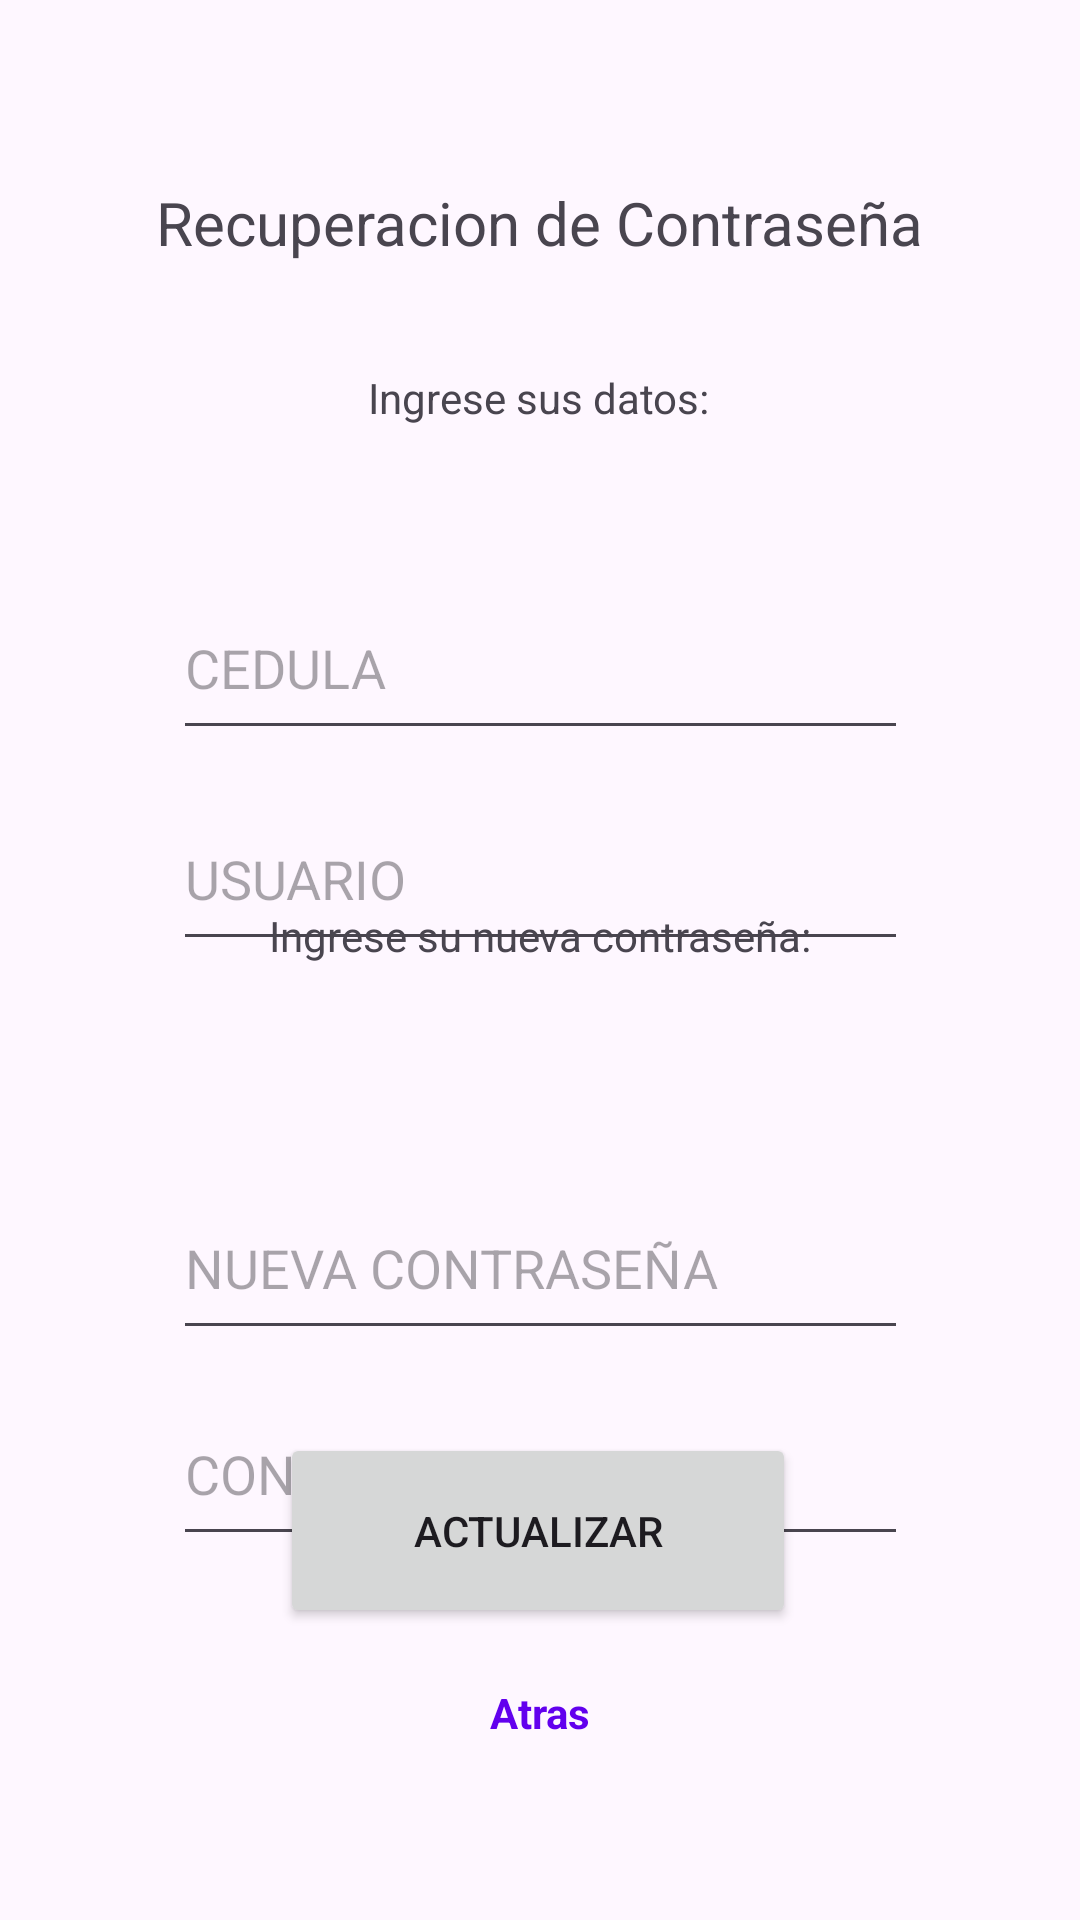

Layout XML and referenced resources for this Android screen:
<!-- AndroidManifest.xml: application theme Theme.FINALMOVIL -->
<!-- res/layout/activity_recuperar.xml -->
<?xml version="1.0" encoding="utf-8"?>
<androidx.constraintlayout.widget.ConstraintLayout xmlns:android="http://schemas.android.com/apk/res/android"
    xmlns:app="http://schemas.android.com/apk/res-auto"
    xmlns:tools="http://schemas.android.com/tools"
    android:layout_width="match_parent"
    android:layout_height="match_parent"
    tools:context=".RecuperarActivity">

    <TextView
        android:id="@+id/lblTituloRecu"
        android:layout_width="wrap_content"
        android:layout_height="wrap_content"
        android:text="Recuperacion de Contraseña"
        android:textSize="20sp"
        app:layout_constraintBottom_toBottomOf="parent"
        app:layout_constraintEnd_toEndOf="parent"
        app:layout_constraintHorizontal_bias="0.497"
        app:layout_constraintStart_toStartOf="parent"
        app:layout_constraintTop_toTopOf="parent"
        app:layout_constraintVertical_bias="0.099" />

    <EditText
        android:id="@+id/txtCedulaRecu"
        android:layout_width="245dp"
        android:layout_height="58dp"
        android:layout_marginTop="192dp"
        android:ems="10"
        android:hint="CEDULA"
        android:inputType="text"
        android:maxLength="10"
        app:layout_constraintEnd_toEndOf="parent"
        app:layout_constraintStart_toStartOf="parent"
        app:layout_constraintTop_toTopOf="parent" />

    <EditText
        android:id="@+id/txtUsuarioRecu"
        android:layout_width="245dp"
        android:layout_height="58dp"
        android:ems="10"
        android:hint="USUARIO"
        android:inputType="text"
        app:layout_constraintBottom_toBottomOf="parent"
        app:layout_constraintEnd_toEndOf="@+id/txtCedulaRecu"
        app:layout_constraintHorizontal_bias="0.0"
        app:layout_constraintStart_toStartOf="@+id/txtCedulaRecu"
        app:layout_constraintTop_toBottomOf="@+id/txtCedulaRecu"
        app:layout_constraintVertical_bias="0.037" />

    <EditText
        android:id="@+id/txtNuevaConRecu"
        android:layout_width="245dp"
        android:layout_height="58dp"
        android:layout_marginTop="392dp"
        android:ems="10"
        android:hint="NUEVA CONTRASEÑA"
        android:inputType="text"
        app:layout_constraintEnd_toEndOf="parent"
        app:layout_constraintStart_toStartOf="parent"
        app:layout_constraintTop_toTopOf="parent" />

    <EditText
        android:id="@+id/txtConfirmarConRecu"
        android:layout_width="245dp"
        android:layout_height="58dp"
        android:ems="10"
        android:hint="CONFIRMAR"
        android:inputType="text"
        app:layout_constraintBottom_toBottomOf="parent"
        app:layout_constraintEnd_toEndOf="@+id/txtNuevaConRecu"
        app:layout_constraintHorizontal_bias="0.0"
        app:layout_constraintStart_toStartOf="@+id/txtNuevaConRecu"
        app:layout_constraintTop_toBottomOf="@+id/txtNuevaConRecu"
        app:layout_constraintVertical_bias="0.08" />

    <TextView
        android:id="@+id/lblSubtituloRecu"
        android:layout_width="wrap_content"
        android:layout_height="wrap_content"
        android:text="Ingrese sus datos:"
        app:layout_constraintBottom_toBottomOf="parent"
        app:layout_constraintEnd_toEndOf="parent"
        app:layout_constraintHorizontal_bias="0.498"
        app:layout_constraintStart_toStartOf="parent"
        app:layout_constraintTop_toTopOf="parent"
        app:layout_constraintVertical_bias="0.198" />

    <TextView
        android:id="@+id/lblSubtituloRecu2"
        android:layout_width="wrap_content"
        android:layout_height="wrap_content"
        android:text="Ingrese su nueva contraseña:"
        app:layout_constraintBottom_toBottomOf="parent"
        app:layout_constraintEnd_toEndOf="parent"
        app:layout_constraintStart_toStartOf="parent"
        app:layout_constraintTop_toTopOf="parent"
        app:layout_constraintVertical_bias="0.487" />

    <Button
        android:id="@+id/btnRecuperar"
        android:layout_width="172dp"
        android:layout_height="65dp"
        android:text="Actualizar"
        app:layout_constraintBottom_toBottomOf="parent"
        app:layout_constraintEnd_toEndOf="parent"
        app:layout_constraintHorizontal_bias="0.497"
        app:layout_constraintStart_toStartOf="parent"
        app:layout_constraintTop_toTopOf="parent"
        app:layout_constraintVertical_bias="0.831" />

    <TextView
        android:id="@+id/lblRecuAtras"
        android:layout_width="120dp"
        android:layout_height="59dp"
        android:layout_marginBottom="40dp"
        android:clickable="true"
        android:gravity="center"
        android:text="Atras"
        android:textColor="@color/design_default_color_primary"
        android:textSize="14sp"
        android:textStyle="bold"
        app:layout_constraintBottom_toBottomOf="parent"
        app:layout_constraintEnd_toEndOf="parent"
        app:layout_constraintHorizontal_bias="0.498"
        app:layout_constraintStart_toStartOf="parent"
        app:layout_constraintTop_toBottomOf="@+id/btnRecuperar"
        app:layout_constraintVertical_bias="0.923" />

</androidx.constraintlayout.widget.ConstraintLayout>
<!-- resources referenced by this layout -->
<resources>
  <style name="Theme.FINALMOVIL" parent="Base.Theme.FINALMOVIL" />
  <style name="Base.Theme.FINALMOVIL" parent="Theme.Material3.DayNight.NoActionBar">
          
          
      </style>
</resources>
